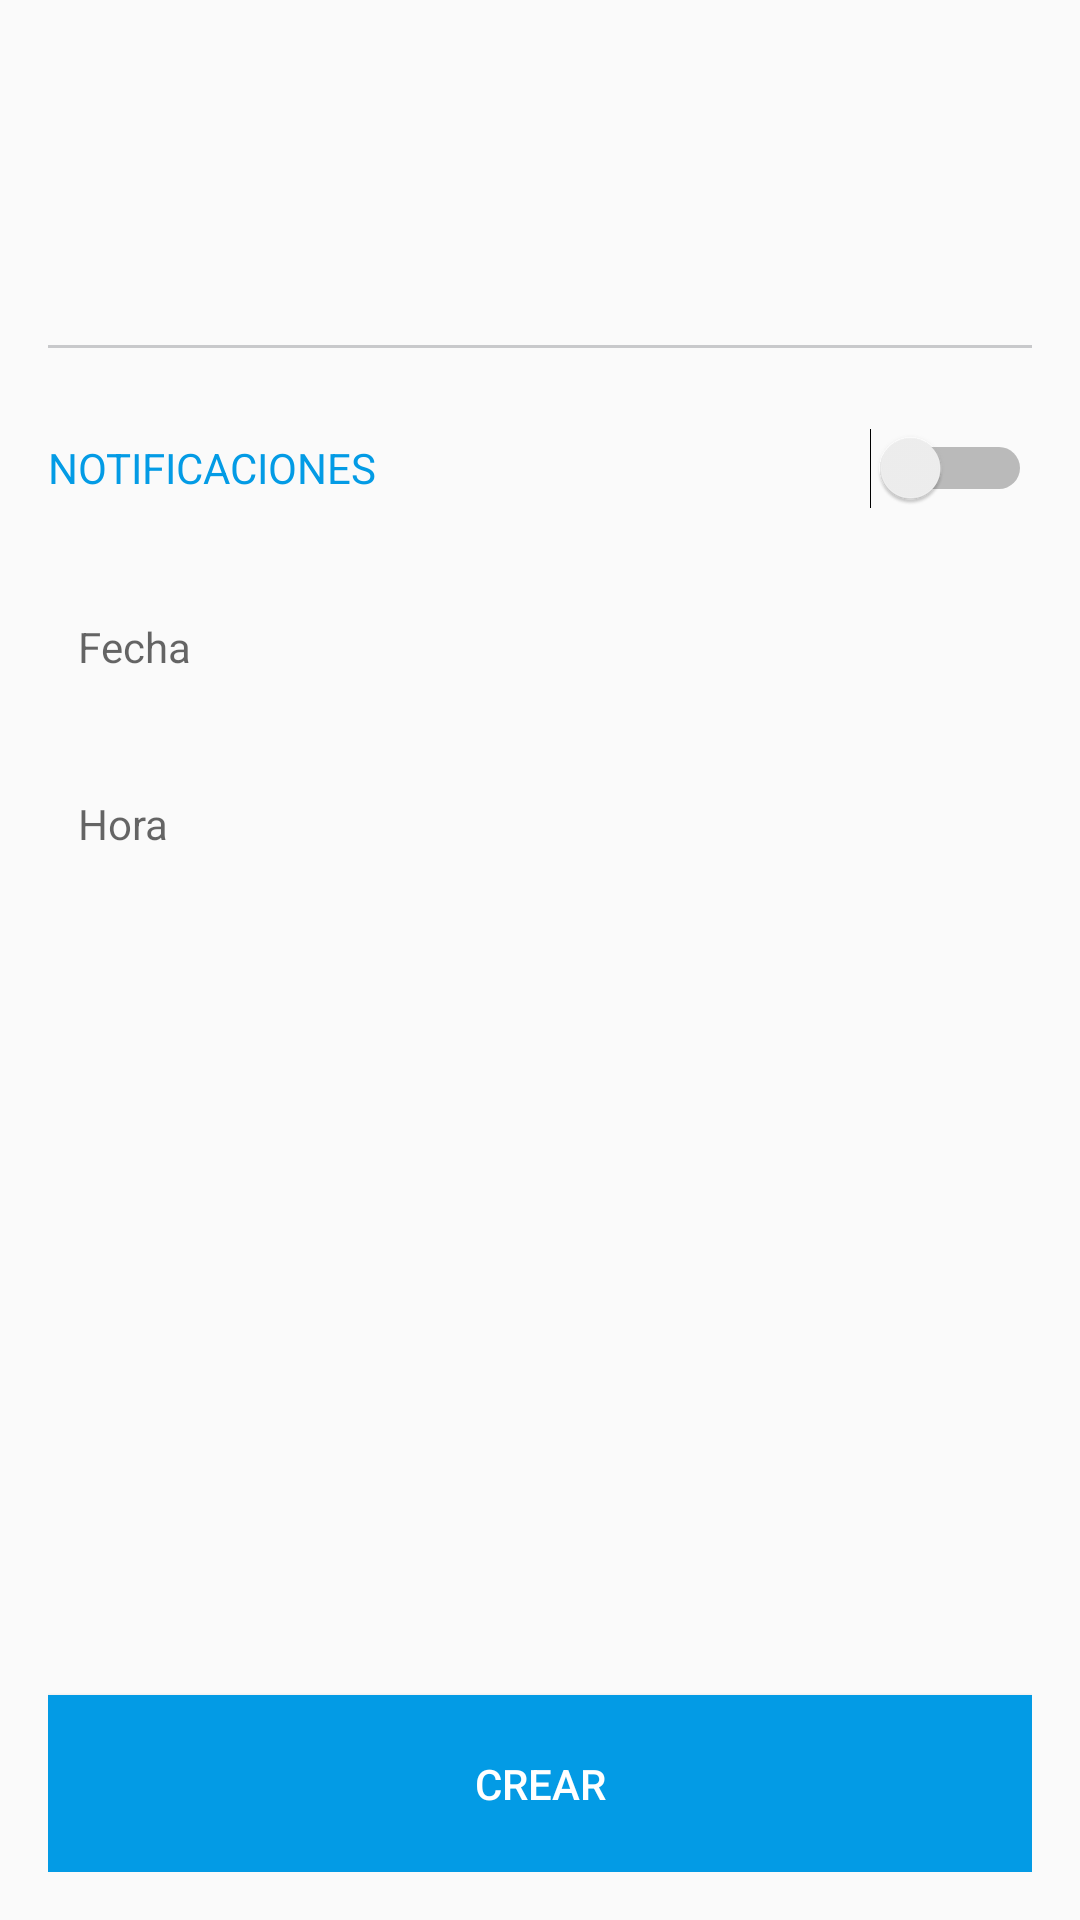

Here is an Android app screen rendered from its layout file. Give the layout XML and the strings, colors and styles it references.
<!-- AndroidManifest.xml: application theme AppTheme -->
<!-- res/layout/dialog_nueva_lista.xml -->
<?xml version="1.0" encoding="utf-8"?>
<RelativeLayout xmlns:android="http://schemas.android.com/apk/res/android"
    android:layout_width="match_parent"
    android:layout_height="wrap_content"
    android:orientation="vertical"
    android:paddingTop="@dimen/activity_horizontal_margin"
    android:paddingBottom="@dimen/activity_horizontal_margin"
    android:paddingLeft="@dimen/activity_vertical_margin"
    android:paddingRight="@dimen/activity_vertical_margin">

    <LinearLayout
        android:focusable="true"
        android:focusableInTouchMode="true"
        android:layout_width="0px"
        android:layout_height="0px"/>

    <EditText
        android:id="@+id/nombre_input"
        android:layout_width="match_parent"
        android:layout_height="wrap_content"
        android:layout_marginBottom="@dimen/padding_between"
        android:layout_marginTop="@dimen/padding_between"
        android:inputType="textCapSentences"
        android:padding="10dp"
        android:textAppearance="?android:attr/textAppearanceSmall"
        android:selectAllOnFocus="true"
        android:nextFocusUp="@id/nombre_input"
        android:nextFocusLeft="@id/nombre_input"
        android:background="@drawable/edittext_background" />

    <View
        android:id="@+id/divider"
        android:layout_width="match_parent"
        android:layout_height="1dp"
        android:layout_below="@+id/nombre_input"
        android:layout_marginBottom="@dimen/padding_between"
        android:layout_marginTop="@dimen/padding_between"
        android:background="#C8C9CB" />

    <TextView
        android:layout_width="wrap_content"
        android:layout_height="@dimen/switch_height"
        android:text="@string/notificaciones"
        android:textColor="@color/colorAccent"
        android:gravity="center"
        android:layout_below="@+id/divider"
        android:id="@+id/lblNotificaciones"/>

    <Switch
        android:layout_width="wrap_content"
        android:layout_height="@dimen/switch_height"
        android:id="@+id/switchNotification"
        android:gravity="center"
        android:layout_toRightOf="@+id/lblNotificaciones"
        android:layout_alignParentRight="true"
        android:layout_below="@+id/divider"/>

    <EditText
        android:id="@+id/fecha_input"
        android:layout_width="match_parent"
        android:layout_height="wrap_content"
        android:layout_below="@+id/lblNotificaciones"
        android:layout_marginTop="@dimen/padding_between"
        android:ems="10"
        android:hint="@string/fecha"
        android:inputType="textPersonName"
        android:padding="10dp"
        android:textAppearance="?android:attr/textAppearanceSmall"
        android:focusable="false"
        android:enabled="false"
        android:background="@drawable/edittext_background" />

    

    <EditText
        android:id="@+id/hora_input"
        android:layout_width="match_parent"
        android:layout_height="wrap_content"
        android:layout_below="@+id/fecha_input"
        android:layout_marginBottom="@dimen/padding_between"
        android:layout_marginTop="@dimen/padding_between"
        android:ems="10"
        android:hint="@string/hora"
        android:inputType="textPersonName"
        android:padding="10dp"
        android:textAppearance="?android:attr/textAppearanceSmall"
        android:focusable="false"
        android:enabled="false"
        android:background="@drawable/edittext_background" />

    

    <Button
        android:id="@+id/btnCrear"
        android:layout_width="match_parent"
        android:layout_height="wrap_content"
        android:layout_alignParentBottom="true"
        android:layout_centerHorizontal="true"
        android:paddingBottom="@dimen/padding_between"
        android:paddingTop="@dimen/padding_between"
        android:text="@string/crear"
        android:background="@color/colorAccent"/>

</RelativeLayout>
<!-- resources referenced by this layout -->
<resources>
  <color name="colorAccent">#039BE5</color>
  <dimen name="activity_horizontal_margin">16dp</dimen>
  <dimen name="activity_vertical_margin">16dp</dimen>
  <dimen name="padding_between">20dp</dimen>
  <dimen name="switch_height">40dp</dimen>
  <string name="crear">Crear</string>
  <string name="fecha">Fecha</string>
  <string name="hora">Hora</string>
  <string name="notificaciones">NOTIFICACIONES</string>
  <style name="AppTheme" parent="Theme.AppCompat.Light.DarkActionBar">
          
          <item name="colorPrimary">@color/colorPrimary</item>
          <item name="colorPrimaryDark">@color/colorPrimaryDark</item>
          <item name="colorAccent">@color/colorAccent</item>
          <item name="android:textColor">@color/colorWhite</item>
      </style>
  <color name="colorPrimary">#0288D1</color>
  <color name="colorPrimaryDark">#039BE5</color>
  <color name="colorWhite">#FFFFFF</color>
</resources>
